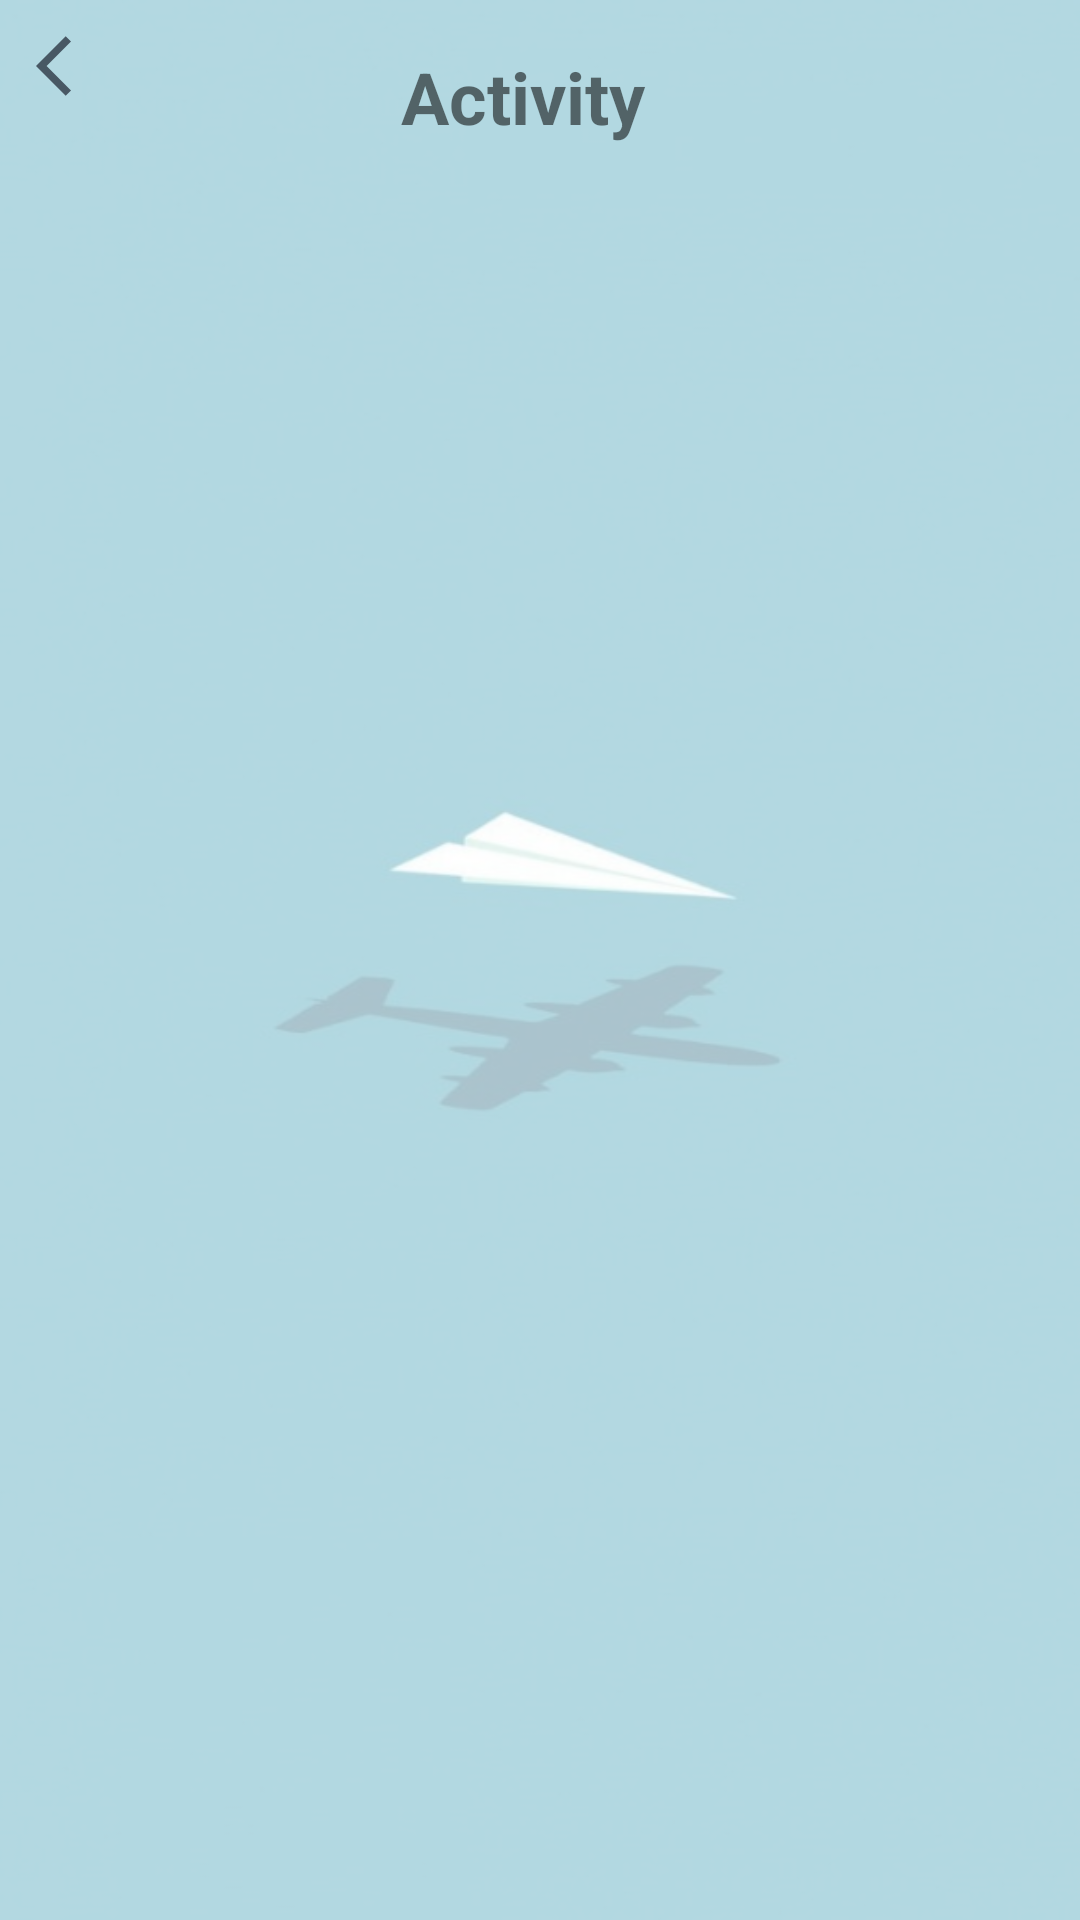

Produce the Android XML layout that renders to this screen, including the resource entries it uses.
<!-- AndroidManifest.xml: application theme Theme.TripPlannerApp -->
<!-- res/layout/activity_add_activity.xml -->
<?xml version="1.0" encoding="utf-8"?>
<RelativeLayout xmlns:android="http://schemas.android.com/apk/res/android"
    xmlns:app="http://schemas.android.com/apk/res-auto"
    android:layout_width="match_parent"
    android:layout_height="match_parent"
    android:background="@drawable/bg">

    <RelativeLayout
        android:layout_width="match_parent"
        android:layout_height="match_parent"
        android:layout_alignParentStart="true"
        android:layout_alignParentTop="true"
        android:layout_alignParentEnd="true"
        android:layout_alignParentBottom="true"
        android:layout_marginStart="0dp"
        android:layout_marginTop="0dp"
        android:layout_marginEnd="0dp"
        android:layout_marginBottom="0dp"
        android:background="#9CFFFFFF">

        <TextView
            android:id="@+id/textView"
            android:layout_width="wrap_content"
            android:layout_height="wrap_content"
            android:layout_alignParentStart="true"
            android:layout_alignParentTop="true"
            android:layout_alignParentEnd="true"
            android:layout_marginStart="121dp"
            android:layout_marginTop="16dp"
            android:layout_marginEnd="132dp"
            android:text="Activity"
            android:textAlignment="center"
            android:textSize="24sp"
            android:textStyle="bold" />

        <ImageButton
            android:id="@+id/imageButton"
            android:layout_width="wrap_content"
            android:layout_height="wrap_content"
            android:backgroundTint="#00FFFFFF"
            app:srcCompat="@drawable/ic_baseline_arrow_back_ios_24" />


    </RelativeLayout>

</RelativeLayout>
<!-- resources referenced by this layout -->
<resources>
  <!-- drawable bg: jpeg bitmap (drawable, 16932 bytes) -->
  <!-- drawable ic_baseline_arrow_back_ios_24 (drawable) -->
  <vector android:height="24dp" android:tint="#485864"
      android:viewportHeight="24" android:viewportWidth="24"
      android:width="24dp" xmlns:android="http://schemas.android.com/apk/res/android">
      <path android:fillColor="@android:color/white" android:pathData="M11.67,3.87L9.9,2.1 0,12l9.9,9.9 1.77,-1.77L3.54,12z"/>
  </vector>
  <style name="Theme.TripPlannerApp" parent="Theme.MaterialComponents.DayNight.DarkActionBar">
          
          <item name="colorPrimary">@color/blue_1</item>
          <item name="colorPrimaryVariant">@color/purple_700</item>
          <item name="colorOnPrimary">@color/white</item>
          
          <item name="colorSecondary">@color/teal_200</item>
          <item name="colorSecondaryVariant">@color/teal_700</item>
          <item name="colorOnSecondary">@color/black</item>
          
          <item name="android:statusBarColor" tools:targetApi="l">?attr/colorPrimaryVariant</item>
          
      </style>
  <color name="blue_1">#57828A</color>
  <color name="purple_700">#FF3700B3</color>
  <color name="white">#FFFFFFFF</color>
  <color name="teal_200">#FF03DAC5</color>
  <color name="teal_700">#FF018786</color>
  <color name="black">#FF000000</color>
</resources>
